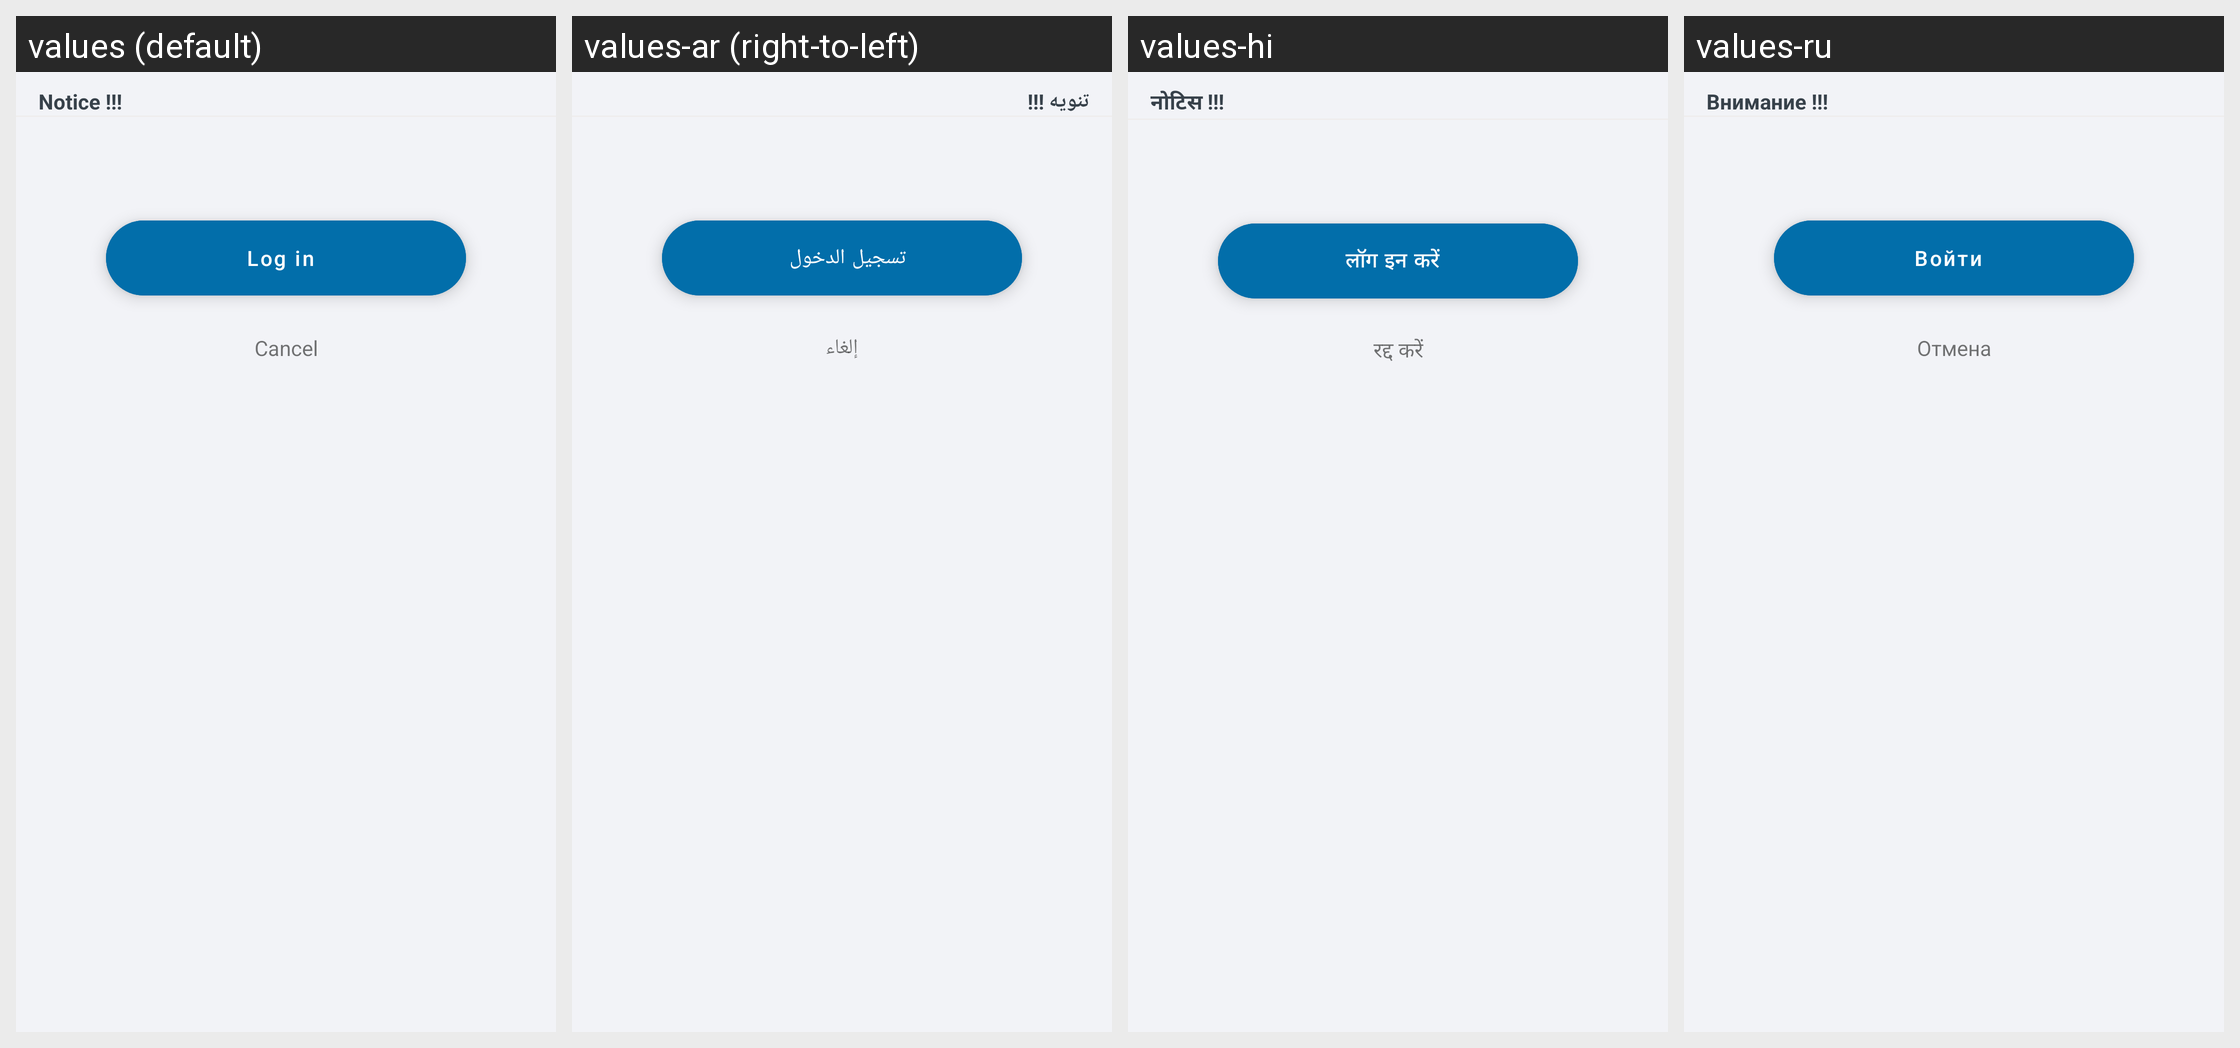

Strings drawn on this Android screen and how each of the app's shown locales translates them:
Android screen res/layout/custom_login_dialog.xml rendered under 4 locales, left to right: values (default), values-ar (right-to-left), values-hi, values-ru. Device: Nexus 5 (rendered at 1080×1920; each locale shown at half size, 540×960, under a caption strip naming it); theme Theme.ShoppingList.
Other locales in the repository, not shown: values-de, values-es, values-fr, values-ja, values-pl, values-pt, values-zh.
Strings drawn on this screen, with the default value and each locale's value (text and hints the layout hard-codes, and strings that could not be matched under every locale, appear in the picture but are not listed):

custom_image_upload_dialog__header
  values: Notice !!!
  values-ar: تنويه !!!
  values-hi: नोटिस !!!
  values-ru: Внимание !!!

custom_image_upload_dialog__login_btn
  values: Log in
  values-ar: تسجيل الدخول
  values-hi: लॉग इन करें
  values-ru: Войти

custom_image_upload_dialog__cancel_btn
  values: Cancel
  values-ar: إلغاء
  values-hi: रद्द करें
  values-ru: Отмена
